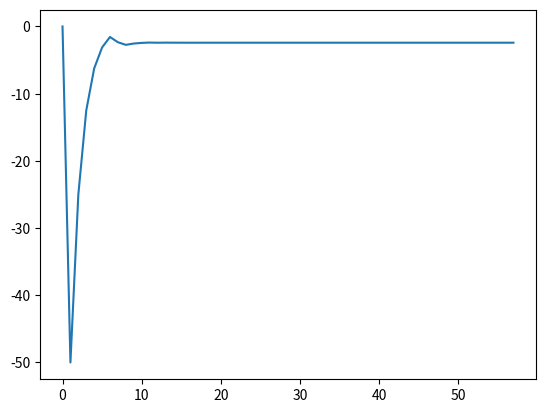

This chart was generated by the following Python code:
# 二分法
# TODO: a,bの選び直し
# 解が二つあるので，初期値によっては収束しなくなる．why?

import matplotlib.pyplot as plt

EQUATION = 1

def f(x):
    if EQUATION == 1:
        return x ** 2 + 2 * x - 1  # 手計算の解は√2 - 1, -1 - √2
    elif EQUATION == 2:
        return x

def main():
    epsilon = 0.1 ** 16
    n = 0
    c_old = 0.191
    WRITE = 1
    clist = []
    
    a = -100.0
    b = 100.0

    while True:
        c = (a + b) / 2
        clist.append(c)

        print("{}\t{}\t{}".format(n, c, f(c)))

        if WRITE:
            with open('bisection.txt', 'a') as w:
                w.write(str(n))
                w.write('\t')
                w.write(str(c))
                w.write('\t')
                w.write(str(f(c)))
                w.write('\n')
        
        if abs(f(c)) < epsilon or c_old == c:  # 欲しい精度になったとき，またはfloat型の範囲でcの値が変化しなかったら停止
            plt.plot(list(range(n+1)), clist)
            plt.show()
            break
        c_old = c

        if f(a) * f(c) < 0.0:
            b = c
        else:
            a = c

        n += 1

if __name__ == "__main__":
    main()
